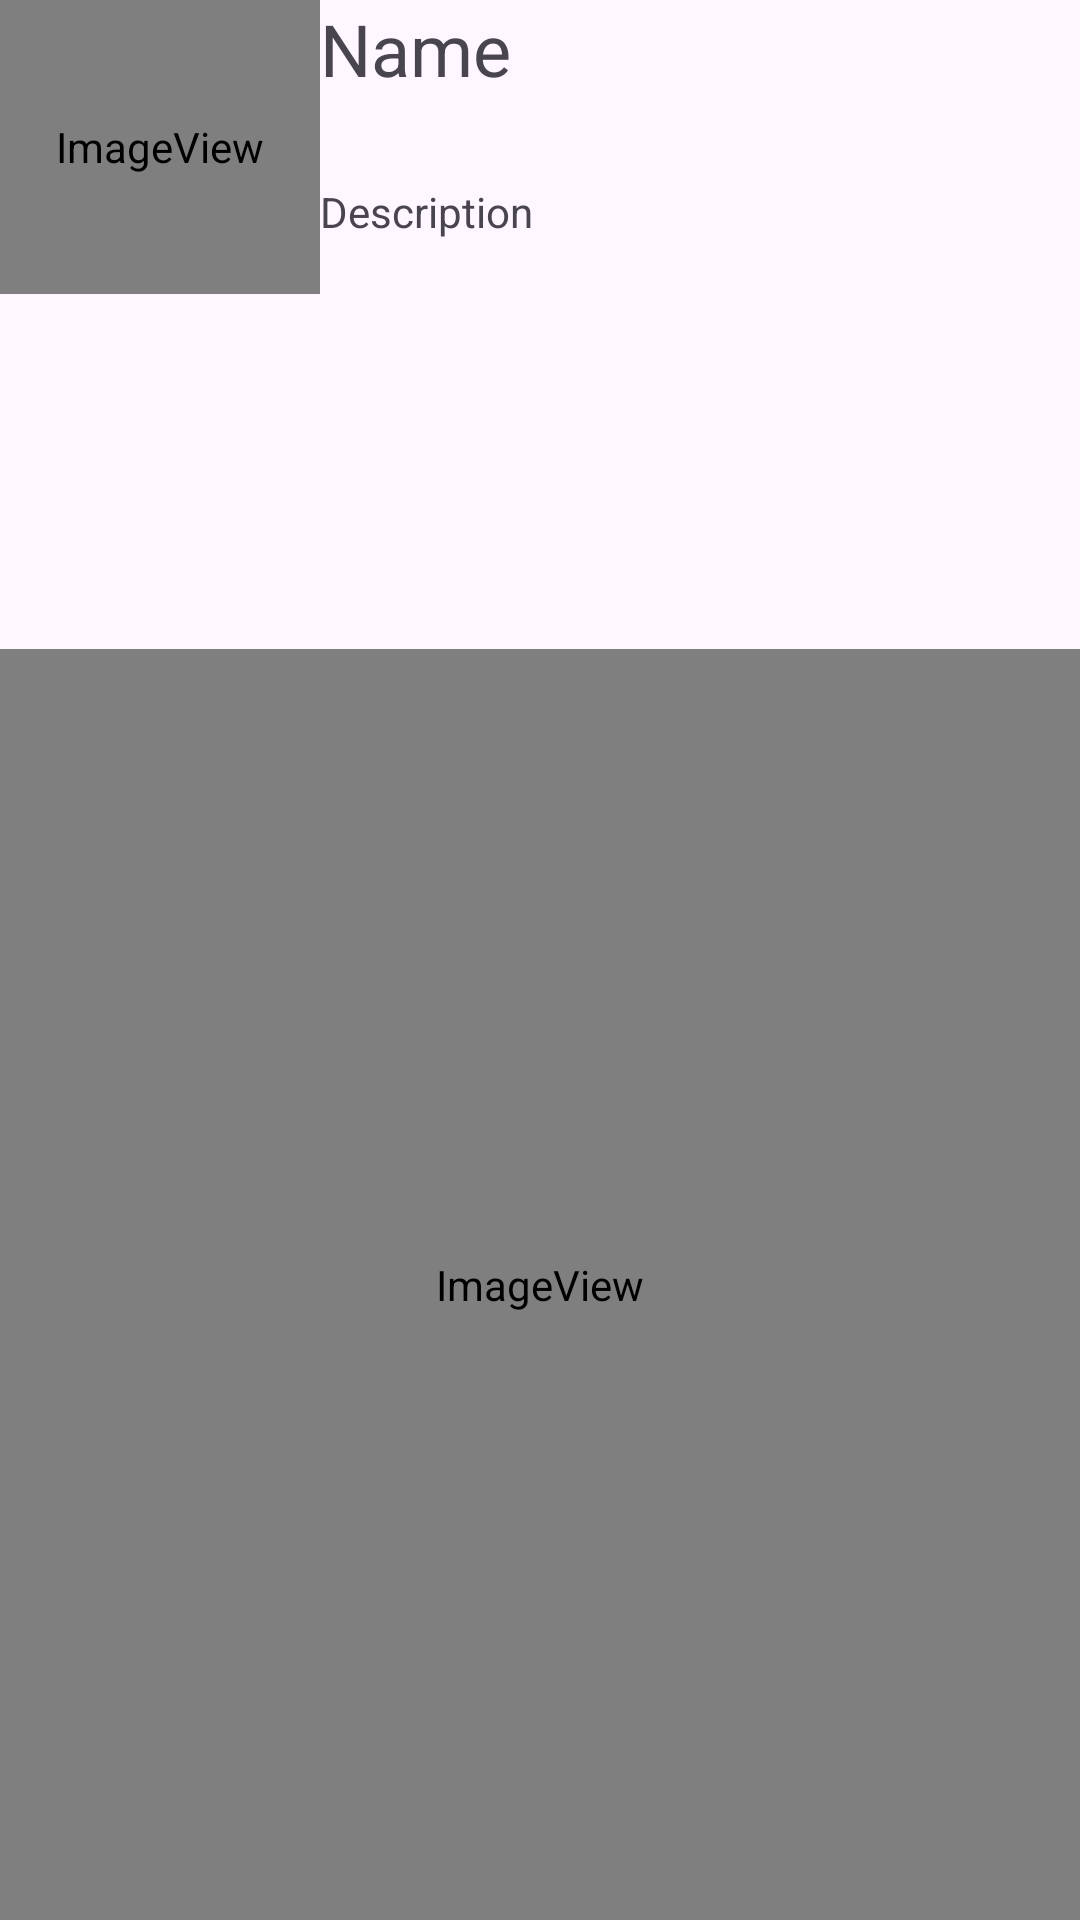

The Android layout XML behind this screen, and the referenced resources:
<!-- AndroidManifest.xml: application theme Theme.MADPractical5 -->
<!-- res/layout/custom_activity_list.xml -->
<?xml version="1.0" encoding="utf-8"?>
<LinearLayout xmlns:android="http://schemas.android.com/apk/res/android"
    xmlns:app="http://schemas.android.com/apk/res-auto"
    android:layout_width="match_parent"
    android:layout_height="wrap_content"
    android:orientation="vertical">

    <LinearLayout
        android:layout_width="match_parent"
        android:layout_height="132dp"
        android:layout_weight="1"
        android:orientation="horizontal">

        <ImageView
            android:id="@+id/ivSmallImage"
            android:layout_width="213dp"
            android:layout_height="98dp"
            android:layout_weight="1"
            app:srcCompat="@android:drawable/sym_def_app_icon" />

        <LinearLayout
            android:layout_width="match_parent"
            android:layout_height="wrap_content"
            android:layout_weight="1"
            android:orientation="vertical">

            <TextView
                android:id="@+id/tvName"
                android:layout_width="match_parent"
                android:layout_height="61dp"
                android:text="Name"
                android:textSize="24sp" />

            <TextView
                android:id="@+id/tvDescription"
                android:layout_width="match_parent"
                android:layout_height="46dp"
                android:layout_alignParentBottom="true"
                android:text="Description" />
        </LinearLayout>
    </LinearLayout>

    <ImageView
        android:id="@+id/ivBigImage"
        android:layout_width="match_parent"
        android:layout_height="339dp"
        android:layout_weight="1"
        app:layout_constraintDimensionRatio="1:1"
        app:srcCompat="@android:drawable/sym_def_app_icon" />

</LinearLayout>
<!-- resources referenced by this layout -->
<resources>
  <style name="Theme.MADPractical5" parent="Base.Theme.MADPractical5" />
  <style name="Base.Theme.MADPractical5" parent="Theme.Material3.DayNight.NoActionBar">
          
          
      </style>
</resources>
